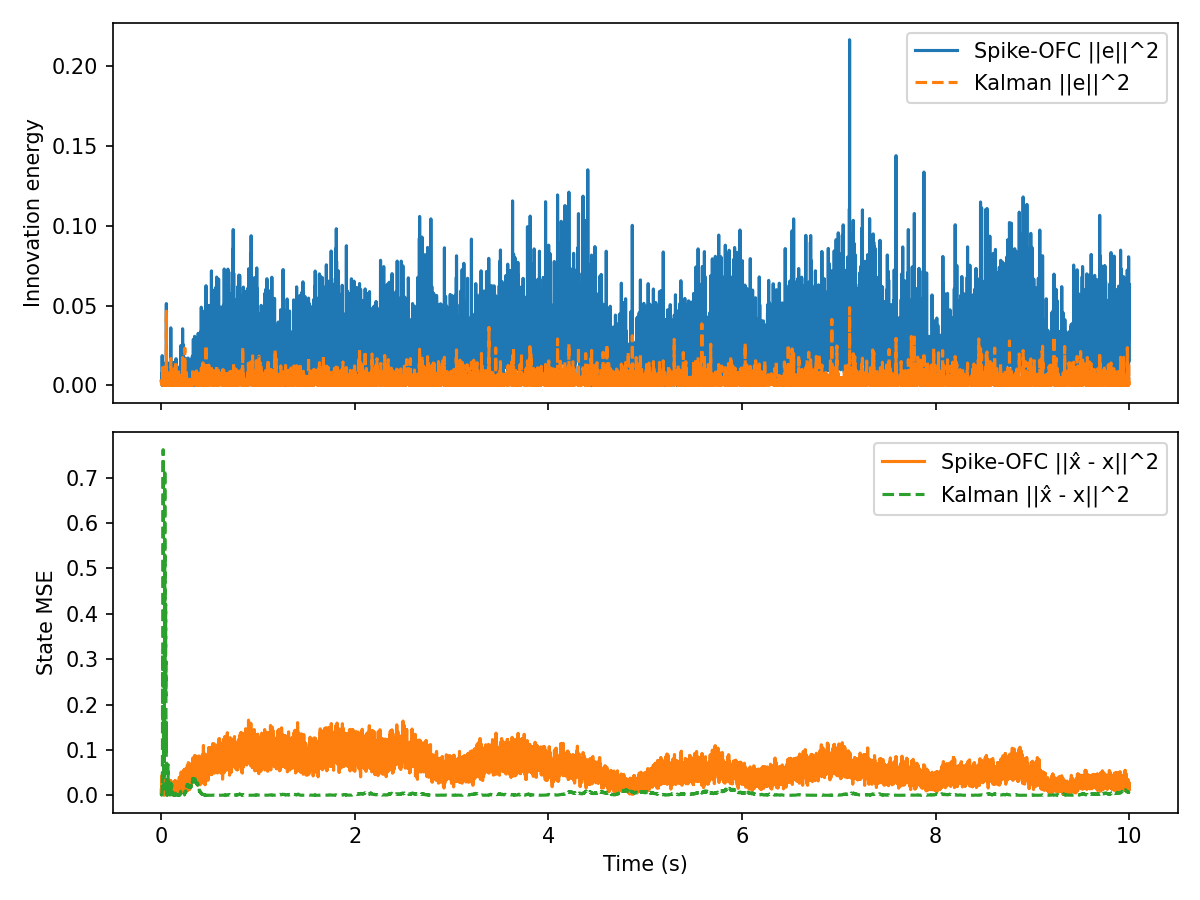

Source data for this figure (header and first rows):
t, innovation, mse, firing_rate, r_norm, Ge_norm, kalman_innovation, kalman_mse
0.000000, 2.976885e-03, 4.020800e-03, 1.562500e+01, 1.000000e+00, 1.188870e-03, 2.976885e-03, 3.022917e-03
0.001000, 3.363368e-03, 1.523660e-02, 1.562500e+01, 1.414070e+00, 1.263690e-03, 2.475984e-03, 1.021829e-03
0.002000, 3.937281e-03, 2.727959e-03, 1.562500e+01, 1.731698e+00, 1.367262e-03, 1.198245e-03, 9.503804e-04
0.003000, 5.717486e-04, 1.241245e-02, 1.562500e+01, 1.999390e+00, 5.210219e-04, 3.169436e-03, 1.221255e-03
0.004000, 2.925117e-03, 3.947343e-02, 1.562500e+01, 2.235158e+00, 1.178488e-03, 2.736926e-03, 1.561279e-03
0.005000, 2.309933e-03, 1.591533e-02, 1.562500e+01, 2.448244e+00, 1.047257e-03, 9.251451e-04, 8.074620e-04
0.006000, 7.580262e-03, 1.765475e-02, 1.562500e+01, 2.644137e+00, 1.897123e-03, 4.701103e-04, 1.605766e-03
0.007000, 1.744171e-03, 1.371750e-02, 1.562500e+01, 2.826413e+00, 9.100138e-04, 2.284252e-03, 2.452793e-03
0.008000, 5.512482e-03, 4.445046e-02, 1.562500e+01, 2.997559e+00, 1.617808e-03, 3.092808e-04, 5.622203e-03
0.009000, 1.860600e-02, 1.696874e-02, 1.562500e+01, 3.159383e+00, 2.972213e-03, 3.141431e-03, 2.752339e-02
0.01, 1.037126e-03, 3.267098e-02, 1.562500e+01, 3.313252e+00, 7.017286e-04, 1.285069e-05, 2.424777e-02
0.011, 1.041237e-06, 2.262965e-02, 1.562500e+01, 3.460227e+00, 2.223455e-05, 1.563321e-04, 3.195031e-02
0.012, 2.282616e-04, 1.621671e-02, 1.562500e+01, 3.601153e+00, 3.292076e-04, 3.052734e-03, 8.993742e-02
0.013, 1.575471e-05, 1.727052e-02, 1.562500e+01, 3.736713e+00, 8.648854e-05, 1.188579e-02, 3.111180e-01
0.014, 7.690221e-03, 3.499690e-02, 1.562500e+01, 3.867472e+00, 1.910834e-03, 1.661813e-03, 2.093203e-01
0.015, 9.588979e-04, 1.625965e-02, 1.562500e+01, 3.993902e+00, 6.747449e-04, 9.383290e-04, 1.428650e-01
0.016, 8.657132e-04, 5.082384e-02, 1.562500e+01, 4.116401e+00, 6.411217e-04, 4.431747e-04, 1.878158e-01
0.017, 7.981418e-04, 1.584568e-02, 1.562500e+01, 4.235311e+00, 6.155927e-04, 4.671396e-03, 3.875277e-01
0.018, 1.003675e-03, 4.378611e-02, 1.562500e+01, 4.350926e+00, 6.903192e-04, 1.522499e-03, 5.404583e-01
0.019, 6.948726e-03, 1.139156e-02, 1.562500e+01, 4.463502e+00, 1.816377e-03, 2.224175e-03, 7.617115e-01
0.02, 1.428323e-03, 1.383330e-03, 1.562500e+01, 4.573264e+00, 8.235057e-04, 3.694914e-03, 4.819628e-01
0.021, 9.794716e-05, 8.968270e-03, 1.562500e+01, 4.680409e+00, 2.156499e-04, 1.391425e-03, 3.399628e-01
0.022, 3.550283e-03, 1.344919e-02, 1.562500e+01, 4.785114e+00, 1.298329e-03, 3.872553e-03, 1.559252e-01
0.023, 9.108289e-03, 4.473215e-03, 1.562500e+01, 4.887535e+00, 2.079562e-03, 9.425393e-04, 8.988947e-02
0.024, 1.512215e-03, 1.141831e-02, 1.562500e+01, 5.184112e+00, 8.473448e-04, 4.745716e-04, 1.349793e-01
0.025, 1.252736e-02, 1.022354e-02, 1.562500e+01, 5.278644e+00, 2.438840e-03, 3.791097e-03, 3.126992e-02
0.026, 1.390179e-02, 1.220375e-02, 1.562500e+01, 5.554231e+00, 2.569146e-03, 3.745768e-04, 1.376080e-02
0.027, 2.166600e-03, 9.801739e-03, 1.562500e+01, 5.816010e+00, 1.014245e-03, 1.145045e-02, 1.957823e-01
0.028, 3.013716e-03, 6.265704e-05, 1.562500e+01, 5.900186e+00, 1.196202e-03, 4.403333e-03, 5.892259e-02
0.029, 7.993729e-05, 8.110287e-03, 1.562500e+01, 6.147185e+00, 1.948176e-04, 2.162546e-05, 6.607769e-02
0.03, 2.026223e-03, 3.335462e-02, 1.562500e+01, 6.384635e+00, 9.808376e-04, 3.961082e-04, 3.894513e-02
0.031, 8.377396e-06, 6.611959e-03, 1.562500e+01, 6.613259e+00, 6.306784e-05, 4.415130e-06, 4.189708e-02
0.032, 9.409592e-04, 2.306069e-03, 1.562500e+01, 6.834270e+00, 6.684037e-04, 1.815560e-03, 1.047439e-01
0.033, 1.107554e-02, 1.005413e-02, 1.562500e+01, 7.048326e+00, 2.293168e-03, 3.252051e-03, 2.341185e-01
0.034, 8.847686e-03, 3.548680e-03, 1.562500e+01, 7.256377e+00, 2.049596e-03, 8.071115e-03, 5.301321e-01
0.035, 3.970782e-03, 8.075307e-03, 1.562500e+01, 7.458220e+00, 1.373066e-03, 1.017444e-03, 4.162276e-01
0.036, 8.792672e-03, 1.581134e-02, 1.562500e+01, 7.523457e+00, 2.043214e-03, 5.940991e-03, 7.175263e-01
0.037, 1.597500e-03, 1.264444e-02, 1.562500e+01, 7.717952e+00, 8.709113e-04, 2.816864e-06, 7.078995e-01
0.038, 6.373046e-03, 4.659725e-03, 1.562500e+01, 7.907717e+00, 1.739510e-03, 1.099199e-02, 3.355250e-01
0.039, 6.075290e-03, 2.105979e-02, 1.562500e+01, 8.215248e+00, 1.698388e-03, 2.222208e-03, 2.161750e-01
0.04, 1.081749e-04, 1.740053e-03, 1.562500e+01, 8.393802e+00, 2.266296e-04, 5.236114e-04, 2.677155e-01
0.041, 2.073281e-03, 1.972874e-02, 1.562500e+01, 8.451464e+00, 9.921618e-04, 2.443673e-03, 3.966045e-01
0.042, 7.848526e-05, 2.127108e-03, 1.562500e+01, 8.624919e+00, 1.930401e-04, 6.577209e-05, 4.197782e-01
0.043, 9.318732e-04, 4.477105e-03, 1.562500e+01, 8.794909e+00, 6.651688e-04, 9.236597e-10, 4.191027e-01
0.044, 4.841819e-03, 1.631999e-02, 1.562500e+01, 8.849799e+00, 1.516204e-03, 1.454312e-03, 3.202869e-01
0.045, 1.699935e-03, 8.927601e-04, 1.562500e+01, 9.015550e+00, 8.983997e-04, 1.518956e-03, 4.207534e-01
0.046, 7.114583e-03, 1.662150e-02, 1.562500e+01, 9.177627e+00, 1.837927e-03, 7.780869e-03, 2.192825e-01
0.047, 8.898313e-04, 7.551536e-03, 1.562500e+01, 9.443105e+00, 6.499909e-04, 1.368117e-03, 2.951380e-01
0.048, 9.144545e-05, 2.563120e-03, 1.562500e+01, 9.597965e+00, 2.083697e-04, 3.846493e-03, 1.790377e-01
0.049, 2.039150e-03, 2.286094e-02, 1.562500e+01, 9.750118e+00, 9.839613e-04, 1.244601e-03, 1.277102e-01
0.05, 3.340744e-03, 1.174169e-02, 1.562500e+01, 9.799291e+00, 1.259433e-03, 8.592022e-04, 9.321097e-02
0.051, 6.831148e-03, 1.929003e-03, 1.562500e+01, 1.004836e+01, 1.800944e-03, 2.962023e-03, 1.615744e-01
0.052, 5.121507e-02, 7.069284e-03, 1.562500e+01, 1.019376e+01, 4.931197e-03, 4.642627e-02, 8.061910e-04
0.053, 1.281463e-02, 1.051140e-02, 1.562500e+01, 1.033748e+01, 2.466644e-03, 6.973900e-03, 2.842555e-02
0.054, 5.331294e-03, 1.623480e-03, 1.562500e+01, 1.038364e+01, 1.590998e-03, 2.180589e-03, 8.373954e-03
0.055, 1.979357e-05, 1.450639e-02, 1.562500e+01, 1.052437e+01, 9.694278e-05, 7.510403e-04, 2.394775e-03
0.056, 4.440930e-03, 6.403120e-03, 1.562500e+01, 1.066286e+01, 1.452079e-03, 2.090062e-03, 5.568838e-04
0.057, 1.065901e-02, 1.909800e-03, 1.562500e+01, 1.089105e+01, 2.249634e-03, 1.344103e-03, 6.358764e-03
0.058, 2.441197e-04, 2.134121e-02, 1.562500e+01, 1.120390e+01, 3.404512e-04, 8.433199e-05, 8.183037e-03
0.059, 1.274835e-03, 7.275660e-03, 1.562500e+01, 1.142141e+01, 7.780015e-04, 4.540563e-04, 3.293032e-03
... 9,940 more rows
